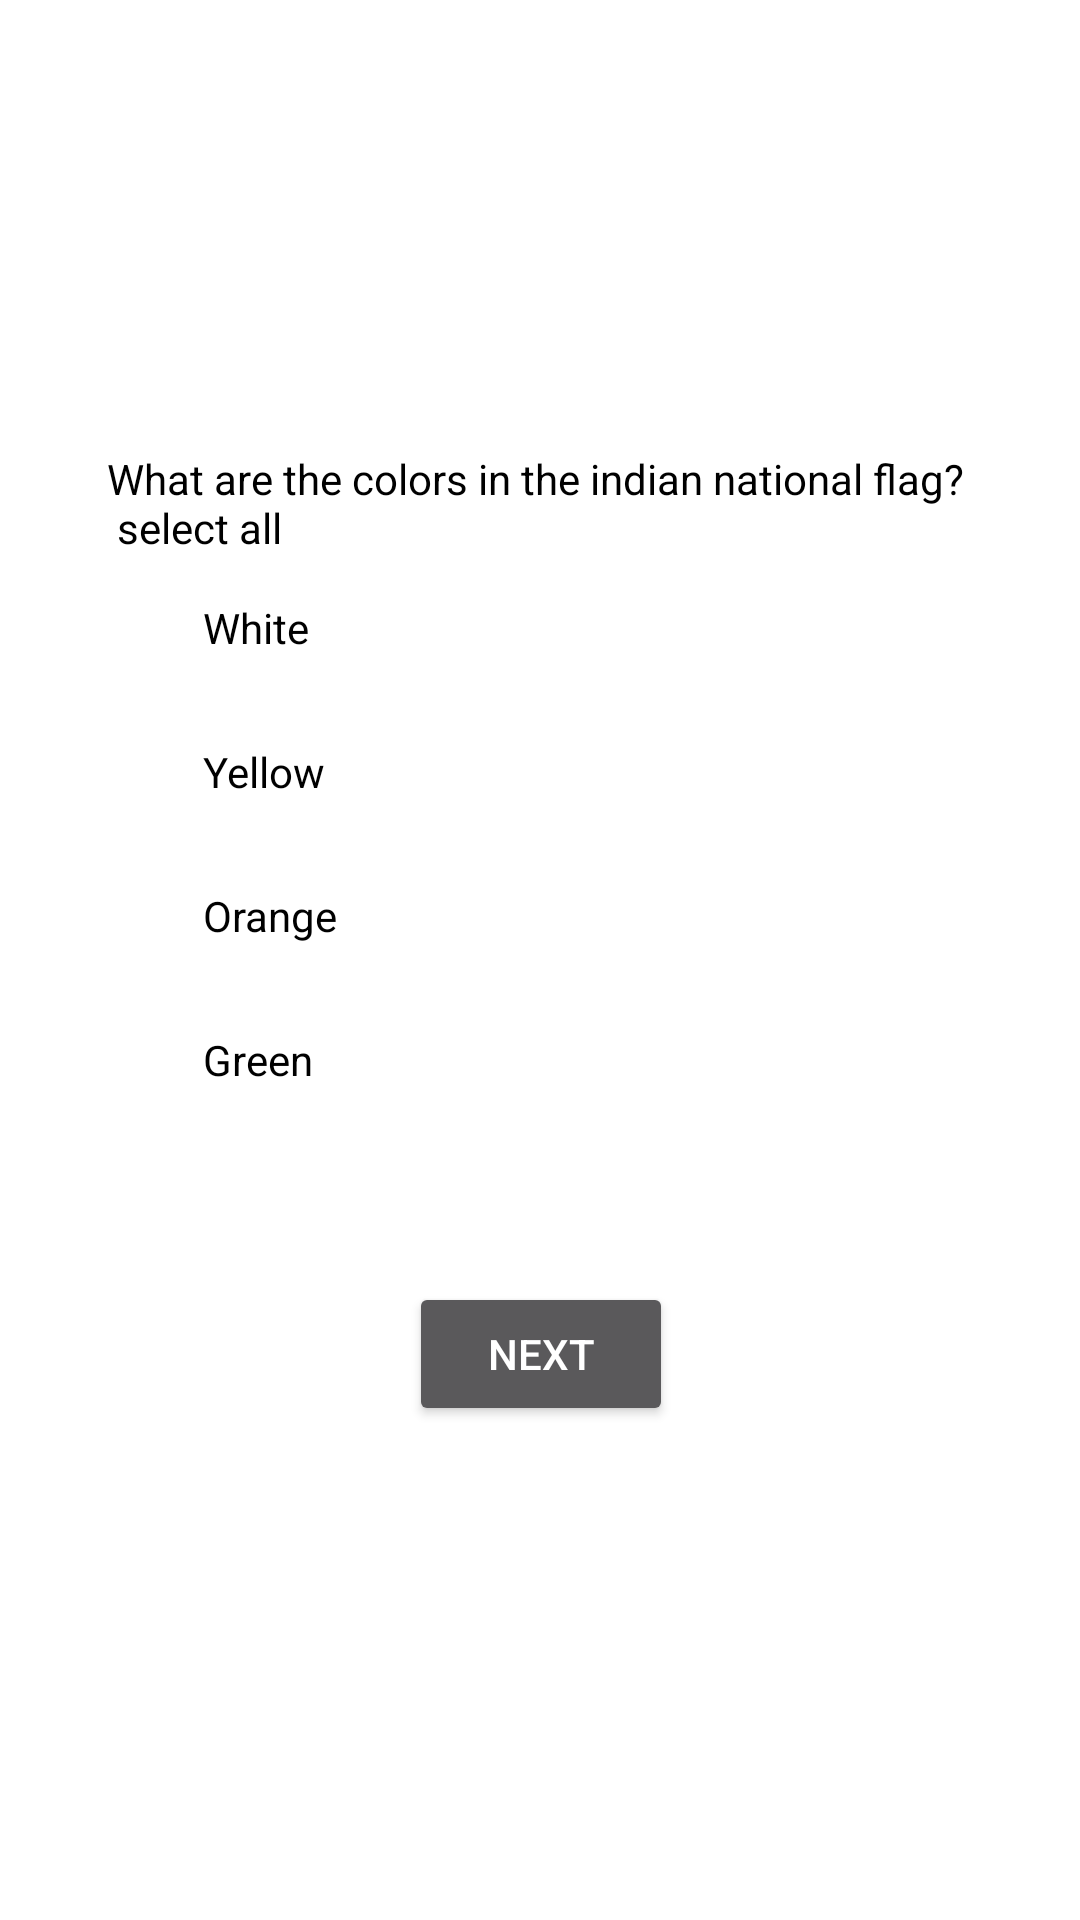

Android layout source for this screen:
<!-- AndroidManifest.xml: application theme Theme.TriviaApp -->
<!-- res/layout/fragment_second.xml -->
<?xml version="1.0" encoding="utf-8"?>
<layout xmlns:app="http://schemas.android.com/apk/res-auto">

    <androidx.constraintlayout.widget.ConstraintLayout xmlns:android="http://schemas.android.com/apk/res/android"
        android:layout_width="match_parent"
        android:layout_height="match_parent"
        android:background="@color/white">

        <TextView
            android:id="@+id/text_question"
            android:layout_width="wrap_content"
            android:layout_height="wrap_content"
            android:layout_marginTop="150dp"
            android:text="@string/que_2"
            android:textColor="@color/black"
            app:layout_constraintLeft_toLeftOf="parent"
            app:layout_constraintRight_toRightOf="parent"
            app:layout_constraintTop_toTopOf="parent" />

        <CheckBox
            android:id="@+id/check_a"
            android:layout_width="wrap_content"
            android:layout_height="wrap_content"
            android:text="@string/white"
            android:textColor="@color/black"
            app:layout_constraintLeft_toLeftOf="@id/text_question"
            app:layout_constraintTop_toBottomOf="@+id/text_question" />

        <CheckBox
            android:id="@+id/check_b"
            android:layout_width="wrap_content"
            android:layout_height="wrap_content"
            android:text="@string/yellow"
            android:textColor="@color/black"
            app:layout_constraintLeft_toLeftOf="@id/text_question"
            app:layout_constraintTop_toBottomOf="@+id/check_a" />

        <CheckBox
            android:id="@+id/check_c"
            android:layout_width="wrap_content"
            android:layout_height="wrap_content"
            android:text="@string/orange"
            android:textColor="@color/black"
            app:layout_constraintLeft_toLeftOf="@id/text_question"
            app:layout_constraintTop_toBottomOf="@+id/check_b" />

        <CheckBox
            android:id="@+id/check_d"
            android:layout_width="wrap_content"
            android:layout_height="wrap_content"
            android:text="@string/green"
            android:textColor="@color/black"
            app:layout_constraintLeft_toLeftOf="@id/text_question"
            app:layout_constraintTop_toBottomOf="@+id/check_c" />


        <Button
            android:id="@+id/btn_next"
            android:layout_width="wrap_content"
            android:layout_height="wrap_content"
            android:layout_marginTop="50dp"
            android:text="@string/next"
            android:textColor="@color/white"
            app:layout_constraintLeft_toLeftOf="@id/text_question"
            app:layout_constraintRight_toRightOf="@id/text_question"
            app:layout_constraintTop_toBottomOf="@+id/check_d" />

    </androidx.constraintlayout.widget.ConstraintLayout>

</layout>
<!-- resources referenced by this layout -->
<resources>
  <string name="green">Green</string>
  <string name="next">Next</string>
  <string name="orange">Orange</string>
  <string name="que_2">What are the colors in the indian national flag? \n select all</string>
  <string name="white">White</string>
  <string name="yellow">Yellow</string>
  <style name="Theme.TriviaApp" parent="Theme.MaterialComponents.NoActionBar">
          
          <item name="colorPrimary">@color/purple_500</item>
          <item name="colorPrimaryVariant">@color/purple_700</item>
          <item name="colorOnPrimary">@color/black</item>
          
  
          
          <item name="android:statusBarColor" tools:targetApi="l">?attr/colorPrimaryVariant</item>
          
      </style>
  <!-- not gathered from this repository: default colours our renderer supplied (Android Studio template values) -->
  <color name="purple_500">#FF6200EE</color>
  <color name="purple_700">#FF3700B3</color>
  <color name="black">#FF000000</color>
  <color name="white">#FFFFFFFF</color>
</resources>
